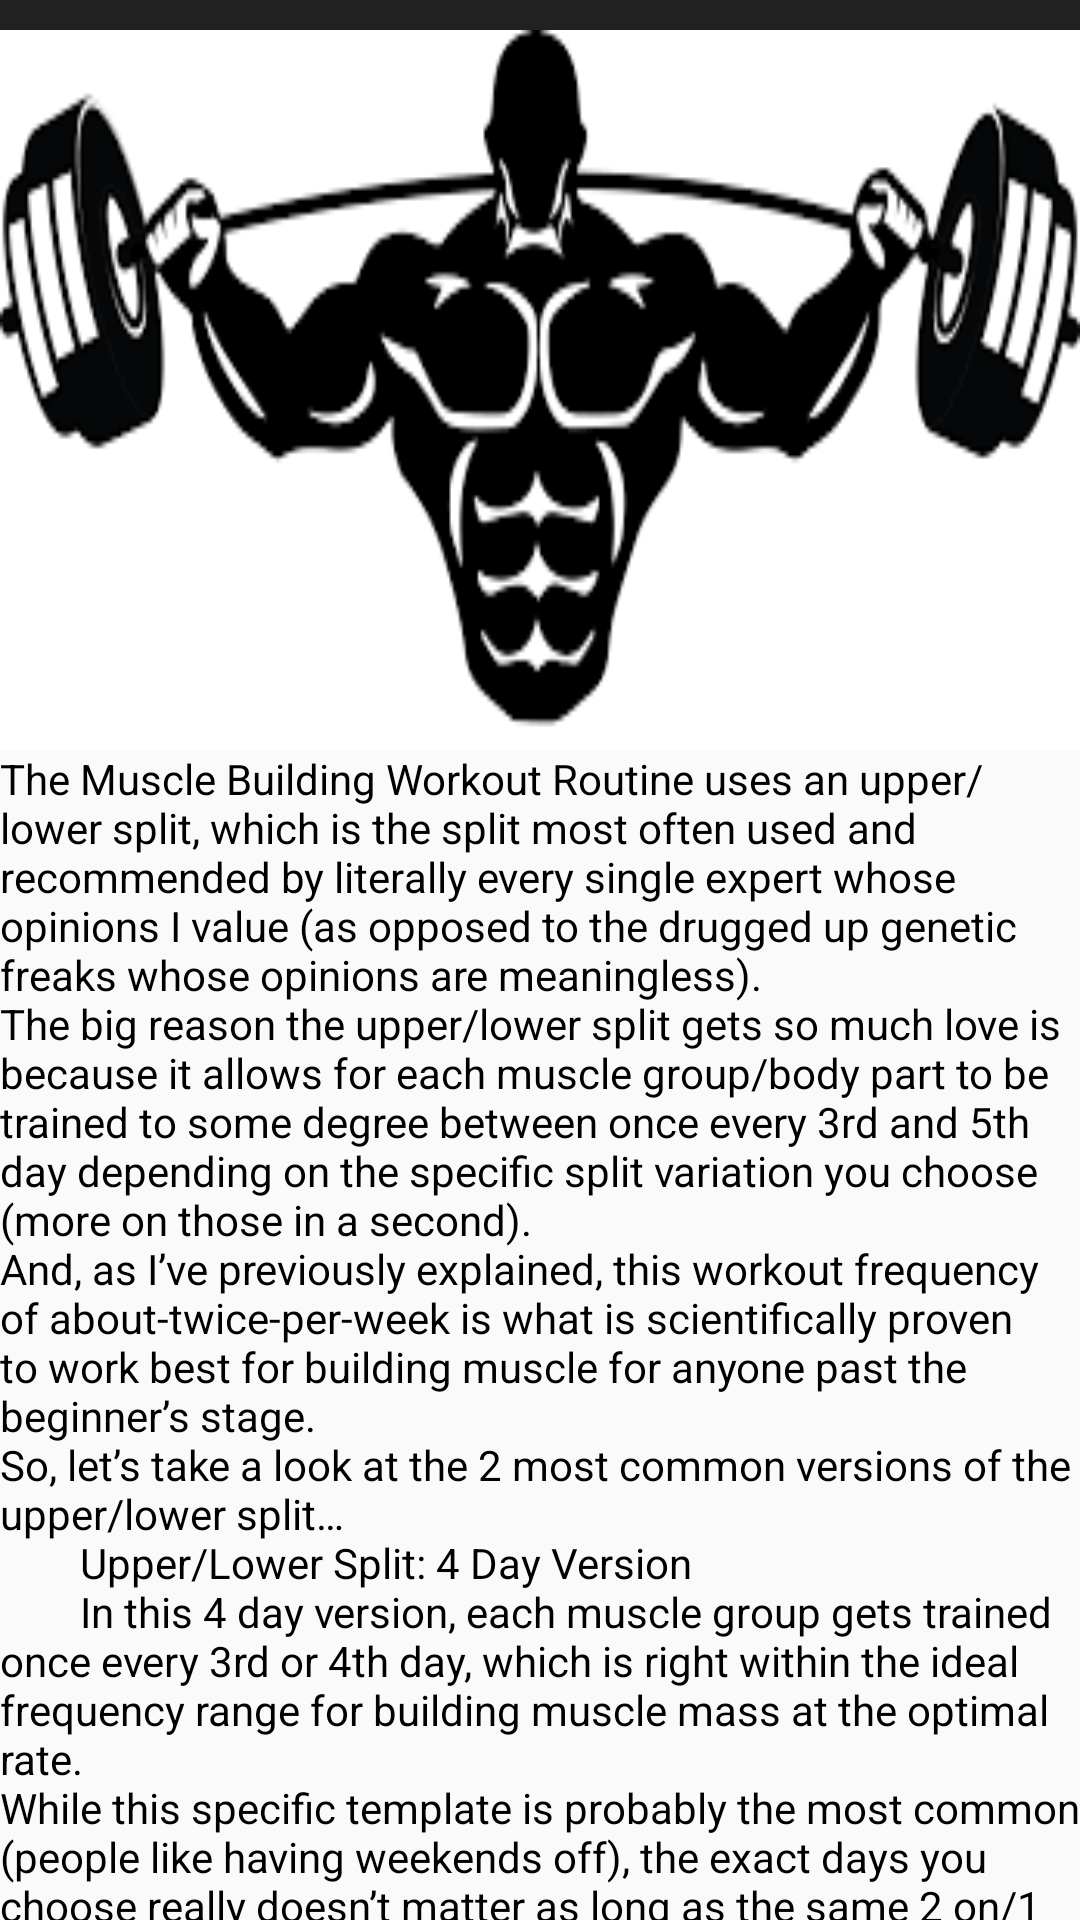

Reconstruct the res/layout file that produces this screen, plus the resources it refers to.
<!-- AndroidManifest.xml: activity theme AppTheme.NoActionBar -->
<!-- res/layout/activity_scrolling.xml -->
<?xml version="1.0" encoding="utf-8"?>
<android.support.design.widget.CoordinatorLayout xmlns:android="http://schemas.android.com/apk/res/android"
    xmlns:app="http://schemas.android.com/apk/res-auto"
    xmlns:tools="http://schemas.android.com/tools"
    android:layout_width="match_parent"
    android:layout_height="match_parent"
    android:fitsSystemWindows="true"
    tools:context="com.project.palande.thefitness.ScrollingActivity">

    <android.support.design.widget.AppBarLayout
        android:id="@+id/app_bar"
        android:layout_width="match_parent"
        android:layout_height="250dp"
        android:fitsSystemWindows="true"
        android:theme="@style/AppTheme.AppBarOverlay">

        <android.support.design.widget.CollapsingToolbarLayout
            android:id="@+id/toolbar_layout"
            android:layout_width="match_parent"
            android:layout_height="match_parent"
            android:fitsSystemWindows="true"
            app:contentScrim="?attr/colorPrimary"
            app:layout_scrollFlags="scroll|exitUntilCollapsed"
            app:toolbarId="@+id/toolbar">

            <ImageView
                android:layout_width="match_parent"
                android:layout_height="match_parent"
                android:layout_marginTop="10dp"
                app:layout_collapseMode="parallax"
                android:src="@drawable/images"
                android:scaleType="fitXY"
                app:layout_collapseParallaxMultiplier="0.5"/>

            <android.support.v7.widget.Toolbar
                android:id="@+id/toolbar"
                android:layout_width="match_parent"
                android:layout_height="?attr/actionBarSize"
                app:layout_collapseMode="pin"
                app:popupTheme="@style/AppTheme.PopupOverlay" />

        </android.support.design.widget.CollapsingToolbarLayout>
    </android.support.design.widget.AppBarLayout>

    <include layout="@layout/content_scrolling" />

</android.support.design.widget.CoordinatorLayout>
<!-- res/layout/content_scrolling.xml (included above) -->
<?xml version="1.0" encoding="utf-8"?>
<android.support.v4.widget.NestedScrollView xmlns:android="http://schemas.android.com/apk/res/android"
    xmlns:app="http://schemas.android.com/apk/res-auto"
    xmlns:tools="http://schemas.android.com/tools"
    android:layout_width="match_parent"
    android:layout_height="match_parent"
    app:layout_behavior="@string/appbar_scrolling_view_behavior"
    tools:context="com.project.palande.thefitness.ScrollingActivity"
    tools:showIn="@layout/activity_scrolling">

    <TextView
        android:layout_width="wrap_content"
        android:layout_height="wrap_content"
        android:layout_margin="@dimen/text_margin"
        android:text="@string/large_text"
        android:textColor="@android:color/background_dark"/>

</android.support.v4.widget.NestedScrollView>
<!-- resources referenced by this layout -->
<resources>
  <!-- drawable images: png bitmap (drawable-xhdpi, 6271 bytes) -->
  <string name="large_text">
          "The Muscle Building Workout Routine uses an upper/lower split, which is the split most often used and recommended by literally every single expert whose opinions I value (as opposed to the drugged up genetic freaks whose opinions are meaningless).
  The big reason the upper/lower split gets so much love is because it allows for each muscle group/body part to be trained to some degree between once every 3rd and 5th day depending on the specific split variation you choose (more on those in a second).
  And, as I’ve previously explained, this workout frequency of about-twice-per-week is what is scientifically proven to work best for building muscle for anyone past the beginner’s stage.
  So, let’s take a look at the 2 most common versions of the upper/lower split…
          Upper/Lower Split: 4 Day Version
          In this 4 day version, each muscle group gets trained once every 3rd or 4th day, which is right within the ideal frequency range for building muscle mass at the optimal rate.
  While this specific template is probably the most common (people like having weekends off), the exact days you choose really doesn’t matter as long as the same 2 on/1 off/2 on/2 off format is kept intact.
  
          Upper/Lower Split: 3 Day Version
      In this 3 day version, each muscle group gets trained once every 4th or 5th day. While it is just slightly less frequent than the 4 day version, it’s still perfectly within the ideal frequency range for building muscle mass at the optimal rate.
  And once again, while this template is usually the most common, the exact days you choose doesn’t matter at all as long as the same 1 on/1 off/1 on/1 off/1 on/2 off format is kept in tact.
          "
      </string>
  <style name="AppTheme.AppBarOverlay" parent="ThemeOverlay.AppCompat.Dark.ActionBar" />
  <style name="AppTheme.PopupOverlay" parent="ThemeOverlay.AppCompat.Light" />
  <style name="AppTheme.NoActionBar">
          <item name="windowActionBar">false</item>
          <item name="windowNoTitle">true</item>
      </style>
</resources>
